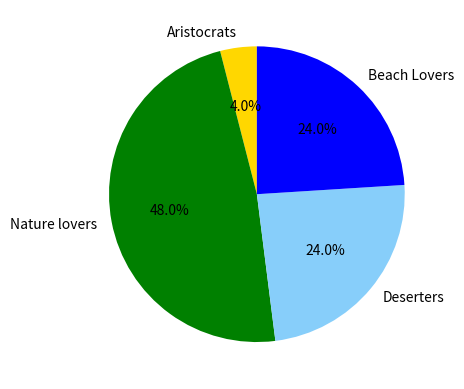

This chart was generated by the following Python code:
import matplotlib.pyplot as plt

colors = ['gold', 'green', 'lightskyblue', 'blue']
labels = ['Aristocrats', 'Nature lovers', 'Deserters', 'Beach Lovers'] # random data, makes no sense
percentage = [4, 48, 24, 24]

plt.pie(percentage, labels= labels, colors= colors, startangle=90, autopct = '%.1f%%')
plt.show()